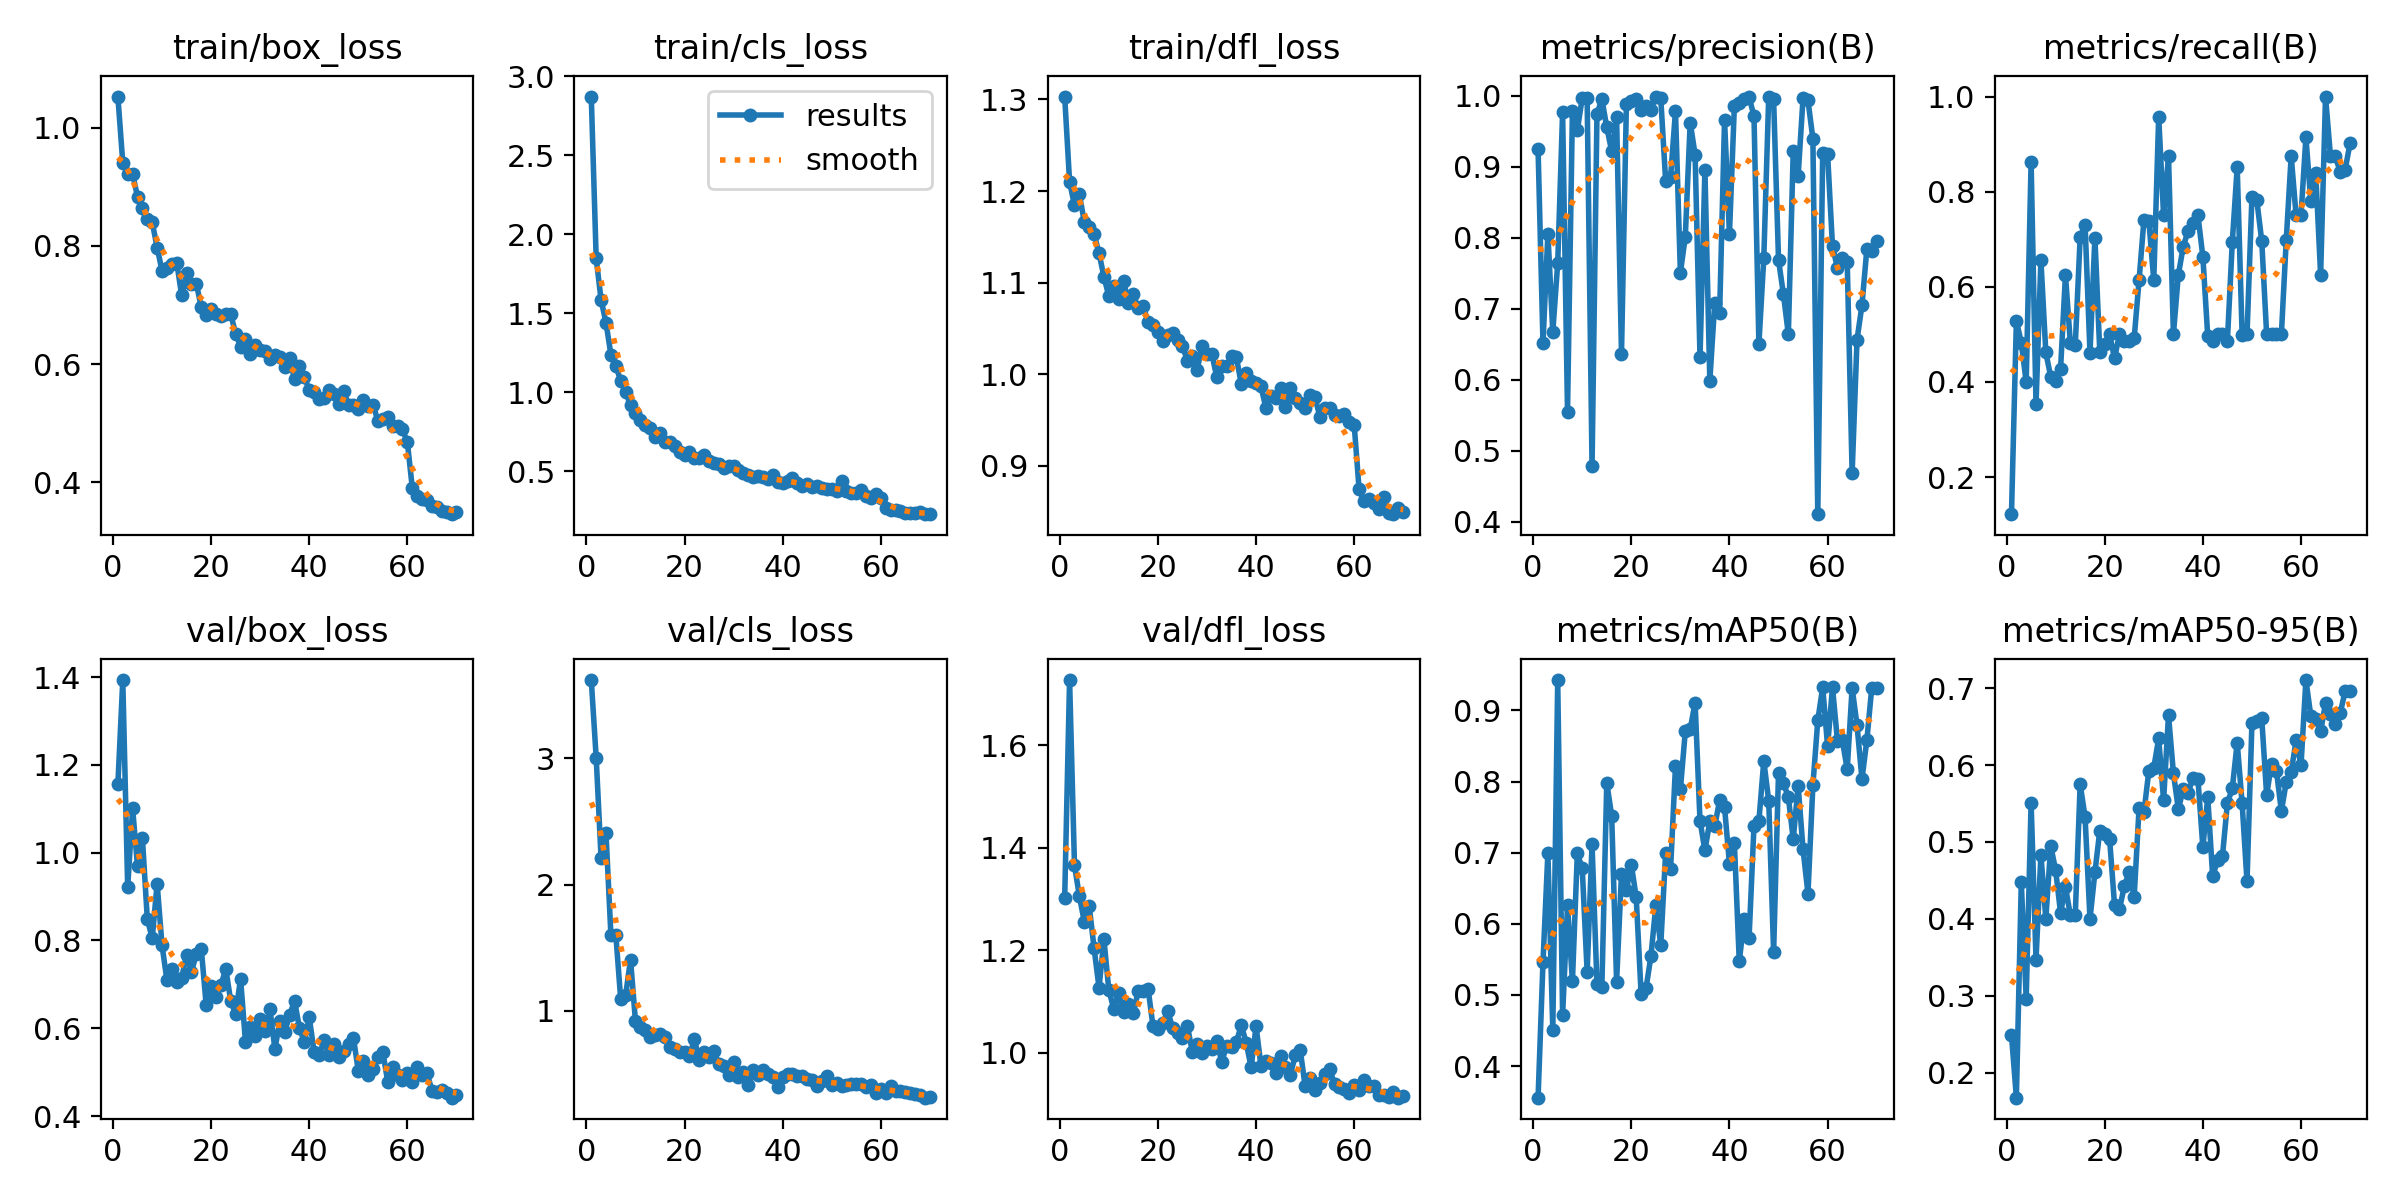

The table this chart was drawn from, first rows:
epoch, train/box_loss, train/cls_loss, train/dfl_loss, metrics/precision(B), metrics/recall(B), metrics/mAP50(B), metrics/mAP50-95(B), val/box_loss, val/cls_loss, val/dfl_loss, lr/pg0, lr/pg1, lr/pg2
1, 1.052, 2.872, 1.303, 0.9245, 0.1219, 0.3555, 0.2489, 1.156, 3.621, 1.302, 0.0004085, 0.0004085, 0.0004085
2, 0.9405, 1.849, 1.21, 0.6515, 0.5281, 0.5457, 0.1673, 1.393, 3.006, 1.727, 0.0008135, 0.0008135, 0.0008135
3, 0.9207, 1.585, 1.184, 0.8056, 0.4827, 0.6997, 0.4475, 0.9213, 2.21, 1.365, 0.001207, 0.001207, 0.001207
4, 0.9221, 1.441, 1.196, 0.6672, 0.3993, 0.4511, 0.2959, 1.101, 2.405, 1.305, 0.001197, 0.001197, 0.001197
5, 0.8828, 1.239, 1.166, 0.764, 0.8627, 0.9428, 0.5514, 0.9696, 1.602, 1.256, 0.001179, 0.001179, 0.001179
6, 0.8634, 1.17, 1.161, 0.9764, 0.3529, 0.4719, 0.3468, 1.033, 1.603, 1.286, 0.001162, 0.001162, 0.001162
7, 0.8457, 1.073, 1.153, 0.555, 0.6554, 0.6258, 0.483, 0.849, 1.089, 1.204, 0.001144, 0.001144, 0.001144
8, 0.8398, 1.002, 1.132, 0.9785, 0.462, 0.5193, 0.4001, 0.8051, 1.121, 1.127, 0.001126, 0.001126, 0.001126
9, 0.797, 0.9189, 1.106, 0.9512, 0.4106, 0.6989, 0.495, 0.9293, 1.405, 1.221, 0.001109, 0.001109, 0.001109
10, 0.7579, 0.8727, 1.085, 0.9969, 0.4012, 0.6779, 0.4632, 0.789, 0.9185, 1.122, 0.001091, 0.001091, 0.001091
11, 0.7623, 0.8263, 1.097, 0.9971, 0.4264, 0.5323, 0.4079, 0.7094, 0.8743, 1.086, 0.001073, 0.001073, 0.001073
12, 0.7689, 0.7922, 1.083, 0.4779, 0.625, 0.7118, 0.4414, 0.7349, 0.8471, 1.116, 0.001056, 0.001056, 0.001056
13, 0.7714, 0.7769, 1.102, 0.9739, 0.4819, 0.5154, 0.4047, 0.7053, 0.7905, 1.08, 0.001038, 0.001038, 0.001038
14, 0.7161, 0.7169, 1.078, 0.9955, 0.4773, 0.511, 0.4051, 0.7147, 0.8075, 1.096, 0.00102, 0.00102, 0.00102
15, 0.7538, 0.7443, 1.087, 0.9554, 0.7052, 0.7983, 0.5752, 0.7673, 0.8172, 1.078, 0.001002, 0.001002, 0.001002
16, 0.7357, 0.6837, 1.072, 0.922, 0.7302, 0.7518, 0.5323, 0.7293, 0.7884, 1.121, 0.0009848, 0.0009848, 0.0009848
17, 0.7354, 0.6832, 1.074, 0.9693, 0.4609, 0.5187, 0.4, 0.7689, 0.7087, 1.12, 0.0009671, 0.0009671, 0.0009671
18, 0.6961, 0.661, 1.057, 0.6367, 0.7035, 0.6702, 0.4603, 0.7805, 0.6929, 1.125, 0.0009495, 0.0009495, 0.0009495
19, 0.6835, 0.622, 1.054, 0.9889, 0.4629, 0.6474, 0.5148, 0.6521, 0.6686, 1.052, 0.0009318, 0.0009318, 0.0009318
20, 0.6938, 0.6027, 1.046, 0.9926, 0.4795, 0.6833, 0.5108, 0.6956, 0.6712, 1.047, 0.0009141, 0.0009141, 0.0009141
21, 0.685, 0.6222, 1.036, 0.9949, 0.5, 0.6372, 0.5037, 0.6702, 0.638, 1.059, 0.0008964, 0.0008964, 0.0008964
22, 0.6809, 0.5879, 1.043, 0.9792, 0.4494, 0.5011, 0.4182, 0.6988, 0.7736, 1.082, 0.0008787, 0.0008787, 0.0008787
23, 0.6854, 0.5857, 1.045, 0.9859, 0.5, 0.5095, 0.4124, 0.7352, 0.6101, 1.048, 0.0008611, 0.0008611, 0.0008611
24, 0.6841, 0.6016, 1.037, 0.9805, 0.4864, 0.5545, 0.4426, 0.6615, 0.67, 1.038, 0.0008434, 0.0008434, 0.0008434
25, 0.6514, 0.5646, 1.031, 0.9988, 0.4857, 0.6261, 0.4611, 0.6333, 0.6358, 1.029, 0.0008257, 0.0008257, 0.0008257
26, 0.6296, 0.5543, 1.015, 0.9963, 0.4915, 0.57, 0.4284, 0.7129, 0.6771, 1.053, 0.000808, 0.000808, 0.000808
27, 0.6419, 0.5479, 1.02, 0.8799, 0.6136, 0.7001, 0.5437, 0.5696, 0.5774, 1.003, 0.0007904, 0.0007904, 0.0007904
28, 0.6162, 0.5219, 1.005, 0.8851, 0.7411, 0.6768, 0.539, 0.6034, 0.5625, 1.018, 0.0007727, 0.0007727, 0.0007727
29, 0.6329, 0.5375, 1.03, 0.9783, 0.7376, 0.8216, 0.5929, 0.5827, 0.4879, 1, 0.000755, 0.000755, 0.000755
30, 0.6241, 0.535, 1.022, 0.7506, 0.6137, 0.7891, 0.5967, 0.6217, 0.5917, 1.014, 0.0007373, 0.0007373, 0.0007373
31, 0.6218, 0.5102, 1.022, 0.8012, 0.958, 0.8706, 0.6347, 0.5934, 0.4744, 1.008, 0.0007196, 0.0007196, 0.0007196
32, 0.6093, 0.4886, 0.9969, 0.9622, 0.75, 0.8736, 0.5541, 0.643, 0.5163, 1.024, 0.000702, 0.000702, 0.000702
33, 0.6156, 0.48, 1.009, 0.9171, 0.875, 0.911, 0.665, 0.5526, 0.411, 0.9825, 0.0006843, 0.0006843, 0.0006843
34, 0.6114, 0.464, 1.009, 0.6315, 0.5, 0.7447, 0.5896, 0.6159, 0.5336, 1.014, 0.0006666, 0.0006666, 0.0006666
35, 0.5953, 0.4689, 1.02, 0.8958, 0.625, 0.7034, 0.5428, 0.5921, 0.4917, 1.011, 0.0006489, 0.0006489, 0.0006489
36, 0.6107, 0.4633, 1.018, 0.5984, 0.6843, 0.744, 0.5684, 0.6297, 0.5267, 1.022, 0.0006312, 0.0006312, 0.0006312
37, 0.574, 0.4491, 0.9889, 0.708, 0.718, 0.7371, 0.5643, 0.6628, 0.4992, 1.054, 0.0006136, 0.0006136, 0.0006136
38, 0.597, 0.4758, 1.002, 0.694, 0.7344, 0.7739, 0.5836, 0.6006, 0.4714, 1.019, 0.0005959, 0.0005959, 0.0005959
39, 0.5784, 0.4343, 0.9931, 0.9655, 0.75, 0.7638, 0.5817, 0.5682, 0.3936, 0.972, 0.0005782, 0.0005782, 0.0005782
40, 0.5555, 0.4264, 0.9908, 0.8051, 0.6632, 0.6845, 0.4932, 0.6246, 0.4728, 1.052, 0.0005605, 0.0005605, 0.0005605
41, 0.5523, 0.4391, 0.9867, 0.9853, 0.4957, 0.7143, 0.5584, 0.5461, 0.4958, 0.9747, 0.0005429, 0.0005429, 0.0005429
42, 0.5415, 0.4594, 0.9633, 0.9897, 0.4868, 0.5472, 0.4552, 0.538, 0.5012, 0.9841, 0.0005252, 0.0005252, 0.0005252
43, 0.542, 0.4292, 0.9765, 0.9954, 0.5, 0.6065, 0.4761, 0.5725, 0.4832, 0.98, 0.0005075, 0.0005075, 0.0005075
44, 0.5563, 0.4109, 0.9739, 0.9979, 0.5, 0.5806, 0.482, 0.5386, 0.4811, 0.9603, 0.0004898, 0.0004898, 0.0004898
45, 0.5498, 0.4236, 0.9851, 0.9715, 0.4867, 0.7379, 0.5504, 0.5641, 0.458, 0.9939, 0.0004721, 0.0004721, 0.0004721
46, 0.5327, 0.4034, 0.9646, 0.65, 0.6937, 0.7444, 0.5697, 0.5341, 0.4498, 0.9722, 0.0004545, 0.0004545, 0.0004545
47, 0.554, 0.4062, 0.9847, 0.7717, 0.8521, 0.8292, 0.6293, 0.5483, 0.3993, 0.9575, 0.0004368, 0.0004368, 0.0004368
48, 0.531, 0.3983, 0.9744, 0.9983, 0.4991, 0.773, 0.5504, 0.5649, 0.4404, 0.9954, 0.0004191, 0.0004191, 0.0004191
49, 0.5302, 0.3861, 0.9685, 0.9947, 0.5, 0.56, 0.4486, 0.5787, 0.4839, 1.006, 0.0004014, 0.0004014, 0.0004014
50, 0.5238, 0.3884, 0.9632, 0.7685, 0.788, 0.8127, 0.6542, 0.5023, 0.4105, 0.9353, 0.0003837, 0.0003837, 0.0003837
51, 0.5397, 0.375, 0.9778, 0.7202, 0.7816, 0.7981, 0.6569, 0.5244, 0.4299, 0.9507, 0.0003661, 0.0003661, 0.0003661
52, 0.5287, 0.4415, 0.9751, 0.6639, 0.6964, 0.7781, 0.6608, 0.4942, 0.4026, 0.9275, 0.0003484, 0.0003484, 0.0003484
53, 0.5311, 0.3753, 0.9537, 0.9225, 0.5, 0.719, 0.5612, 0.5081, 0.4105, 0.9405, 0.0003307, 0.0003307, 0.0003307
54, 0.5036, 0.364, 0.9631, 0.8875, 0.5, 0.7939, 0.6021, 0.5338, 0.4182, 0.9591, 0.000313, 0.000313, 0.000313
55, 0.5076, 0.363, 0.963, 0.9969, 0.5, 0.7046, 0.5927, 0.5457, 0.4165, 0.9685, 0.0002954, 0.0002954, 0.0002954
56, 0.5105, 0.3829, 0.9557, 0.9933, 0.4998, 0.6425, 0.5401, 0.4772, 0.416, 0.939, 0.0002777, 0.0002777, 0.0002777
57, 0.4959, 0.3461, 0.9546, 0.9395, 0.6993, 0.7946, 0.578, 0.5123, 0.3954, 0.9332, 0.00026, 0.00026, 0.00026
58, 0.4954, 0.3343, 0.9563, 0.4105, 0.875, 0.8859, 0.5912, 0.4944, 0.4134, 0.9287, 0.0002423, 0.0002423, 0.0002423
59, 0.4896, 0.3586, 0.9474, 0.9188, 0.75, 0.9325, 0.6321, 0.4814, 0.3507, 0.9227, 0.0002246, 0.0002246, 0.0002246
60, 0.4675, 0.3295, 0.9446, 0.9173, 0.75, 0.8498, 0.5998, 0.4973, 0.3821, 0.9383, 0.000207, 0.000207, 0.000207
... 10 more rows
